Run: headless pygame with SDL's dummy video driver; simulated clock (each Clock.tick advances the game by its frame time, no real sleeping); random seed 0; keys injected as events and as key.get_pressed() state; no mouse input.
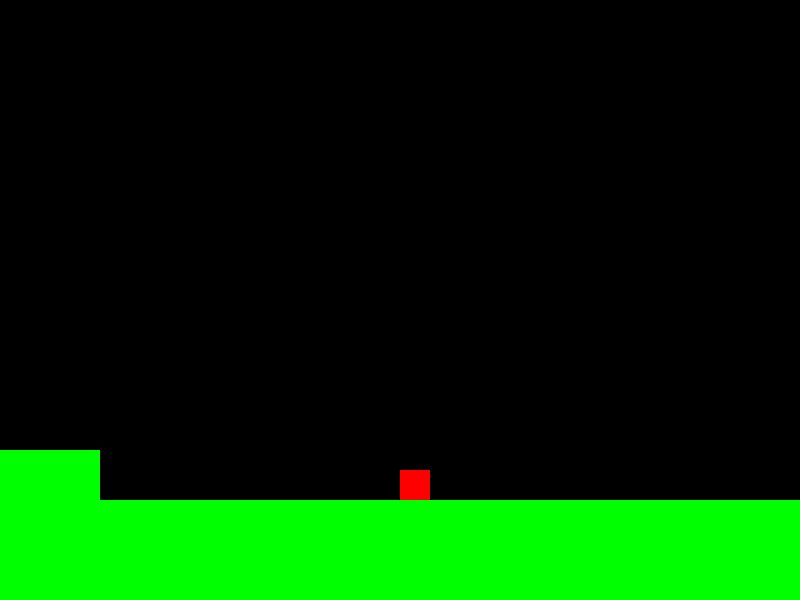
Frame 1 of 4 · flips 1–60 · no input
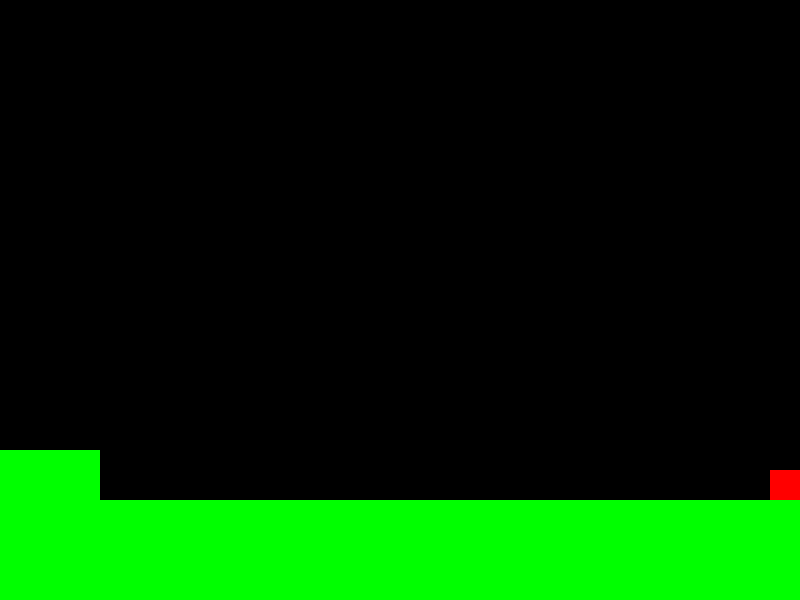
Frame 2 of 4 · flips 61–180 · tapped SPACE, RETURN · held RIGHT (→), D
Frame 3 of 4 · flips 181–300 · held DOWN (↓), S · screen unchanged from frame 2, image omitted
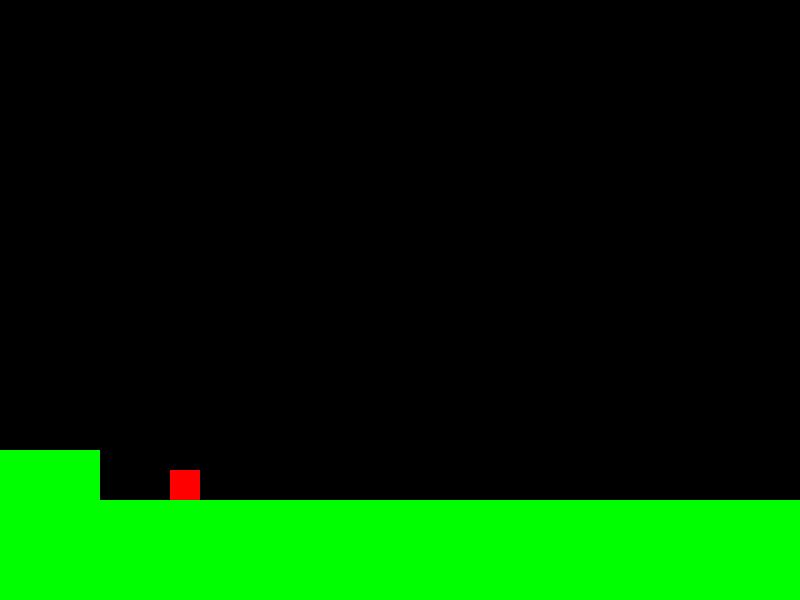
Frame 4 of 4 · flips 301–420 · held LEFT (←), A, UP (↑), W

The pygame program that drew these frames:

import pygame
import sys

# Initialize Pygame
pygame.init()

# Set up display
width, height = 800, 600
screen = pygame.display.set_mode((width, height))
pygame.display.set_caption('Basic Game')
clock = pygame.time.Clock()
fps = 30
gravity = 0.5  # Gravity acceleration
player_speed = 5  # Player movement speed
player_fall_speed = 0  # Player's vertical speed
jump_force = -10  # Upward force for jumping

# Set up colors
white = (255, 255, 255)
red = (255, 0, 0)
green = (0, 255, 0)
blue = (0, 0, 255)
black = (0, 0, 0)

# Set up player
player_size = 30
player_x = width // 2
player_y = 100

# Ground positions and sizes
ground_y = 500
ground_height = 100
ground_y_1 = 450
ground_1_width = 100

# Track if the player is on the ground
on_ground = False

def detect_collision(player_pos, player_size, platform_pos, platform_size):
    if (player_pos[0] < platform_pos[0] + platform_size[0] and
        player_pos[0] + player_size > platform_pos[0] and
        player_pos[1] < platform_pos[1] + platform_size[1] and
        player_pos[1] + player_size > platform_pos[1]):
        return True
    return False

# Game loop
while True:
    for event in pygame.event.get():
        if event.type == pygame.QUIT:
            pygame.quit()
            sys.exit()
        if event.type == pygame.KEYDOWN:
            if event.key == pygame.K_r:
                # Reset position
                player_x = width // 2
                player_y = 100
                player_fall_speed = 0
            if event.key == pygame.K_SPACE and on_ground:
                # Jump when space is pressed and the player is on the ground
                player_fall_speed = jump_force
                on_ground = False

    keys = pygame.key.get_pressed()

    # Horizontal movement
    if keys[pygame.K_a]:
        player_x -= player_speed
    if keys[pygame.K_d]:
        player_x += player_speed

    # Apply gravity
    player_fall_speed += gravity
    player_y += player_fall_speed

    # Check for collision with the first platform (ground)
    if detect_collision((player_x, player_y), player_size, (0, ground_y), (width, ground_height)):
        player_y = ground_y - player_size
        player_fall_speed = 0
        on_ground = True

    # Check for collision with the second platform (raised platform)
    elif detect_collision((player_x, player_y), player_size, (0, ground_y_1), (ground_1_width, ground_height)):
        player_y = ground_y_1 - player_size
        player_fall_speed = 0
        on_ground = True

    else:
        on_ground = False

    # Prevent player from moving off-screen
    if player_x < 0:
        player_x = 0
    if player_x + player_size > width:
        player_x = width - player_size

    # Fill screen
    screen.fill(black)

    # Draw player
    pygame.draw.rect(screen, red, (player_x, player_y, player_size, player_size))
    pygame.draw.rect(screen, green, (0, ground_y, width, ground_height))
    pygame.draw.rect(screen, green, (0, ground_y_1, ground_1_width, ground_height))

    # Update display
    pygame.display.update()
    clock.tick(fps)
